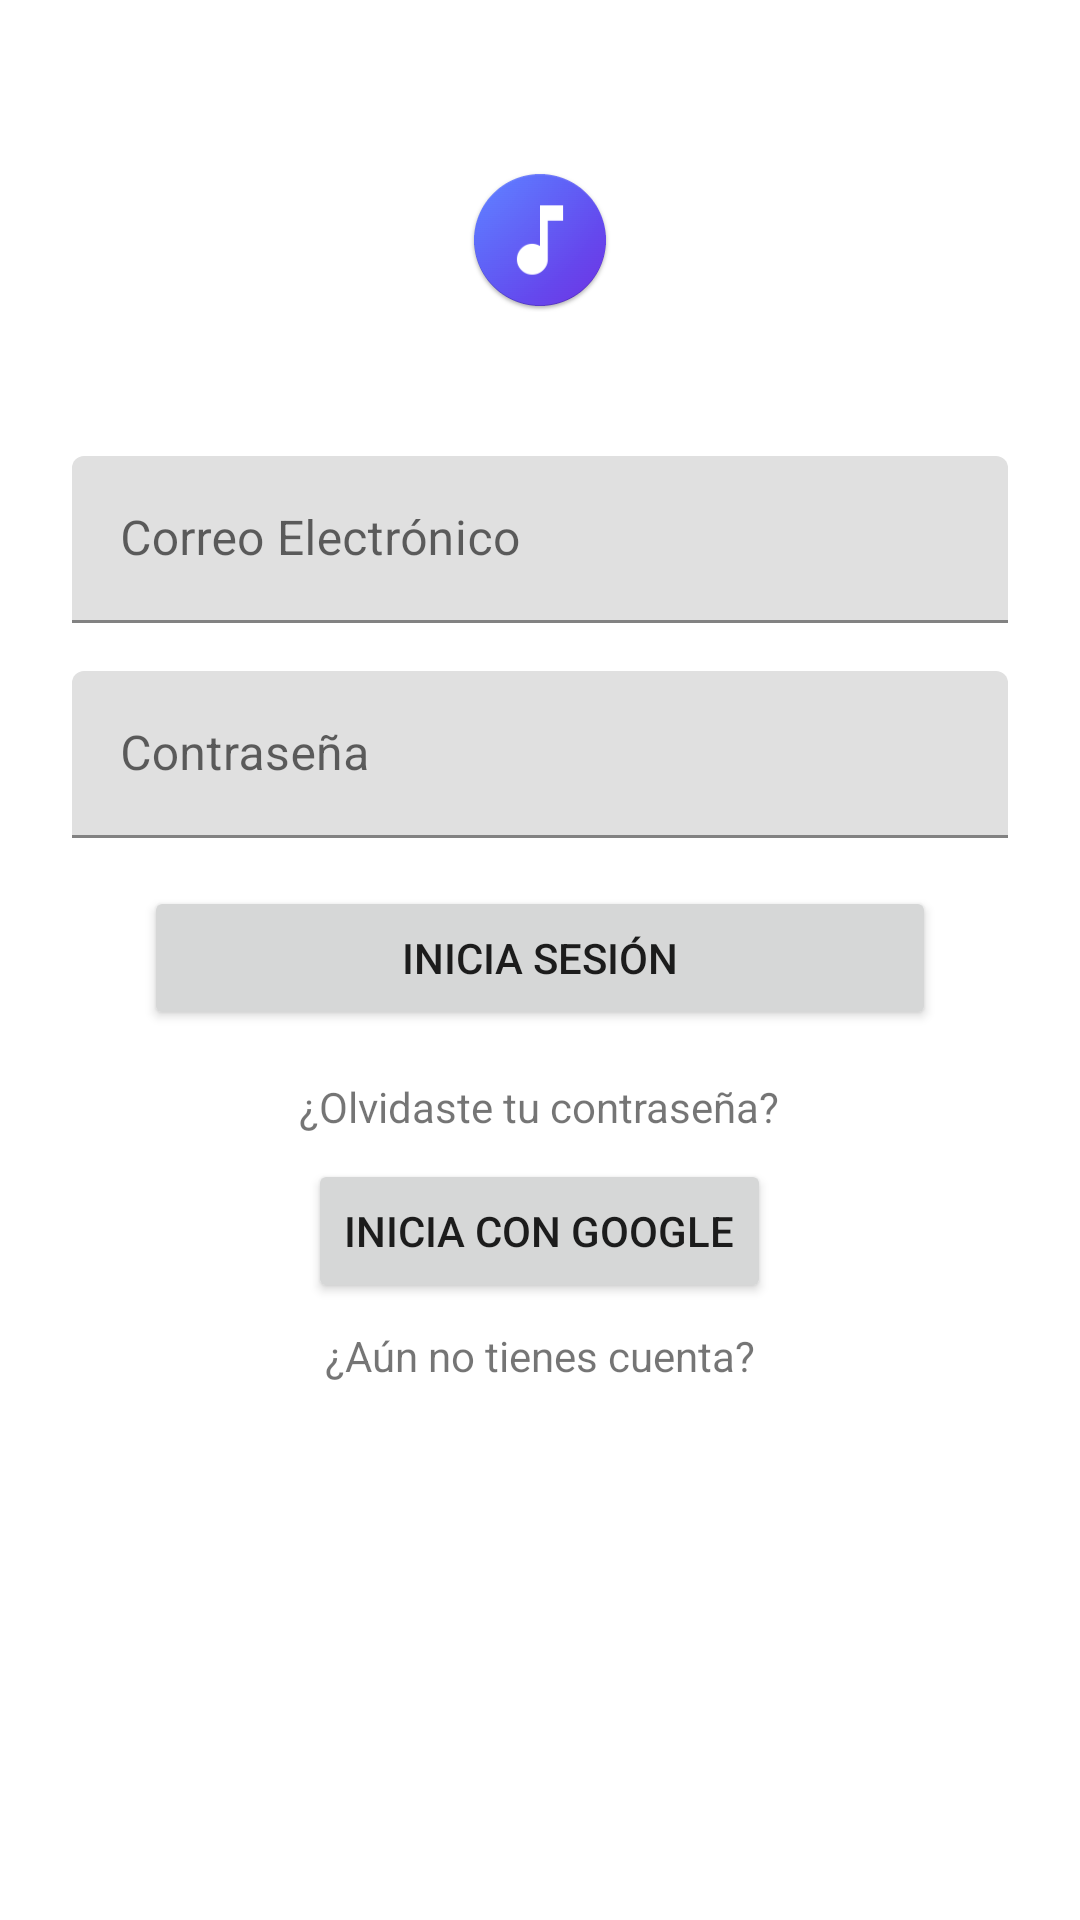

Here is an Android app screen rendered from its layout file. Give the layout XML and the strings, colors and styles it references.
<!-- AndroidManifest.xml: application theme AppTheme -->
<!-- res/layout/activity_login.xml -->
<?xml version="1.0" encoding="utf-8"?>
<LinearLayout xmlns:android="http://schemas.android.com/apk/res/android"
    xmlns:tools="http://schemas.android.com/tools"
    android:layout_width="match_parent"
    android:layout_height="match_parent"
    android:orientation="vertical"
    android:padding="16dp"
    tools:context=".ui.LoginActivity">

    <ImageView
        android:id="@+id/logoImage"
        android:layout_width="match_parent"
        android:layout_height="wrap_content"
        android:layout_marginVertical="40dp"
        android:src="@mipmap/ic_launcher_round" />

    <com.google.android.material.textfield.TextInputLayout
        android:layout_width="match_parent"
        android:layout_height="wrap_content"
        android:layout_margin="8dp">

        <com.google.android.material.textfield.TextInputEditText
            android:id="@+id/emailField"
            android:layout_width="match_parent"
            android:layout_height="wrap_content"
            android:hint="Correo Electrónico" />
    </com.google.android.material.textfield.TextInputLayout>

    <com.google.android.material.textfield.TextInputLayout
        android:layout_width="match_parent"
        android:layout_height="wrap_content"
        android:layout_margin="8dp">

        <com.google.android.material.textfield.TextInputEditText
            android:id="@+id/passwordField"
            android:layout_width="match_parent"
            android:layout_height="wrap_content"
            android:hint="Contraseña"
            android:inputType="textPassword" />

    </com.google.android.material.textfield.TextInputLayout>

    <Button
        android:id="@+id/loginButton"
        android:layout_width="match_parent"
        android:layout_height="wrap_content"
        android:layout_marginHorizontal="32dp"
        android:layout_marginVertical="8dp"
        android:text="Inicia sesión" />

    <TextView
        android:id="@+id/passwordForgotten"
        android:layout_width="wrap_content"
        android:layout_height="wrap_content"
        android:layout_gravity="center"
        android:layout_margin="8dp"
        android:text="¿Olvidaste tu contraseña?" />

    <Button
        android:id="@+id/googleLogin"
        android:layout_width="wrap_content"
        android:layout_height="wrap_content"
        android:layout_gravity="center"
        android:text="Inicia con Google" />

    <TextView
        android:id="@+id/createAccount"
        android:layout_width="wrap_content"
        android:layout_height="wrap_content"
        android:layout_gravity="center"
        android:layout_margin="8dp"
        android:text="¿Aún no tienes cuenta?" />
</LinearLayout>
<!-- resources referenced by this layout -->
<resources>
  <!-- mipmap ic_launcher_round: png bitmap (mipmap-hdpi, 5447 bytes) -->
  <style name="AppTheme" parent="Theme.MaterialComponents.Light">
          
          <item name="colorPrimary">@color/my_light_primary</item>
          <item name="colorSecondary">@color/my_light_secondary</item>
          <item name="colorPrimaryDark">@color/my_dark_primary</item>
          <item name="backgroundColor">@color/my_bg</item>
      </style>
  <color name="my_light_primary">#9283C1</color>
  <color name="my_light_secondary">#91CCD5</color>
  <color name="my_dark_primary">#5840A1</color>
  <color name="my_bg">#E1E1E1</color>
</resources>
